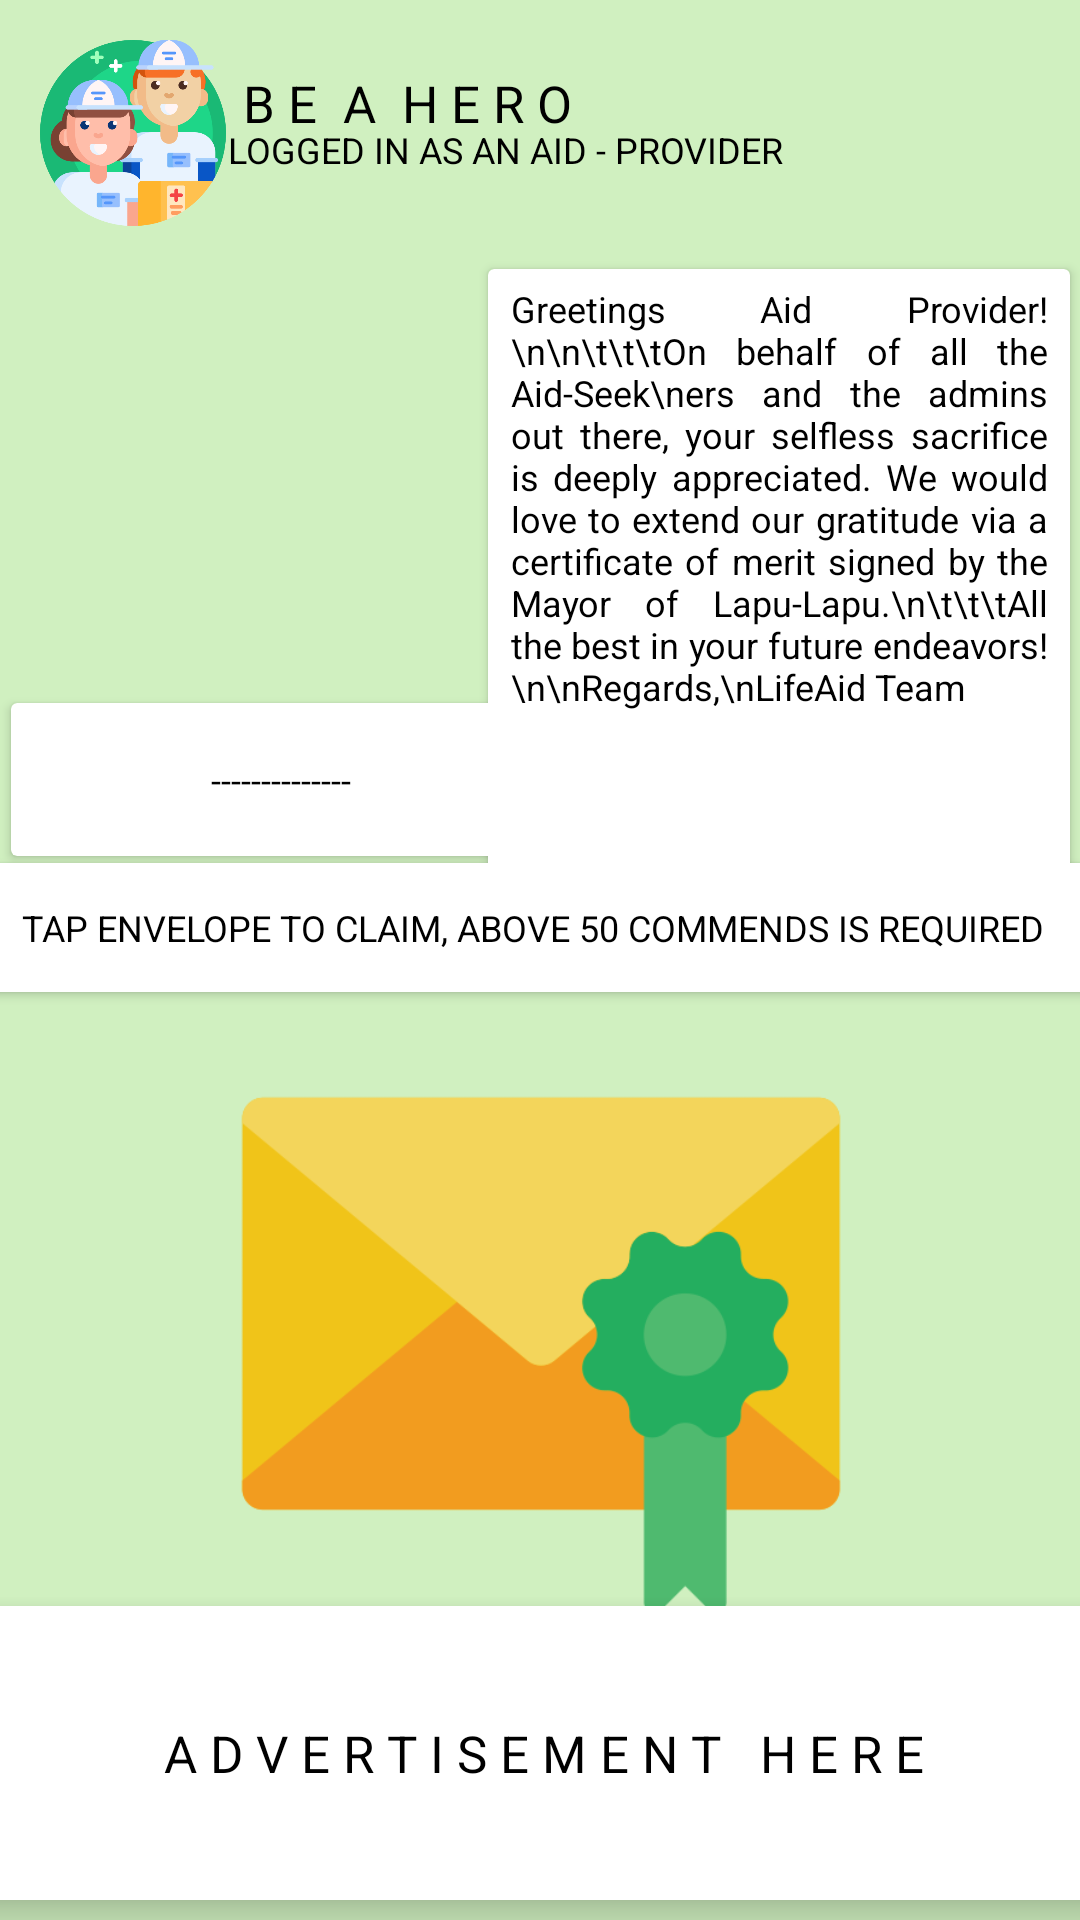

Here is an Android app screen rendered from its layout file. Give the layout XML and the strings, colors and styles it references.
<!-- AndroidManifest.xml: application theme Theme.MobileAppLifeAid -->
<!-- res/layout/activity_aid_provider_claim_cert.xml -->
<?xml version="1.0" encoding="utf-8"?>
<androidx.constraintlayout.widget.ConstraintLayout xmlns:android="http://schemas.android.com/apk/res/android"
    xmlns:app="http://schemas.android.com/apk/res-auto"
    xmlns:tools="http://schemas.android.com/tools"
    android:layout_width="match_parent"
    android:layout_height="match_parent"
    android:background="#D0F0C0"
    tools:context=".AddTrustedContactDashboard">


    <TextView
        android:id="@+id/tv_registration2"
        android:layout_width="wrap_content"
        android:layout_height="wrap_content"
        android:layout_marginStart="10dp"
        android:layout_marginTop="14dp"
        android:text="B E  A  H E R O"
        android:textColor="@color/black"
        android:textSize="17dp"
        app:layout_constraintBottom_toBottomOf="parent"
        app:layout_constraintEnd_toEndOf="parent"
        app:layout_constraintHorizontal_bias="0.295"
        app:layout_constraintStart_toStartOf="parent"
        app:layout_constraintTop_toTopOf="parent"
        app:layout_constraintVertical_bias="0.015" />

    <TextView
        android:id="@+id/tv_registration3"
        android:layout_width="wrap_content"
        android:layout_height="wrap_content"
        android:layout_marginStart="10dp"
        android:layout_marginTop="5dp"
        android:text="LOGGED IN AS AN AID - PROVIDER"
        android:textColor="@color/black"
        android:textSize="12dp"
        app:layout_constraintBottom_toBottomOf="parent"
        app:layout_constraintEnd_toEndOf="parent"
        app:layout_constraintHorizontal_bias="0.4"
        app:layout_constraintStart_toStartOf="parent"
        app:layout_constraintTop_toTopOf="parent"
        app:layout_constraintVertical_bias="0.059" />


    <TextView
        android:id="@+id/dlcert"
        android:layout_width="wrap_content"
        android:layout_height="wrap_content"
        android:layout_marginStart="10dp"
        android:layout_marginTop="5dp"
        android:text="DOWNLOAD CERTIFICATE"

        android:textColor="#0000FF"
        android:visibility="invisible"

        android:textSize="12dp"
        app:layout_constraintBottom_toBottomOf="parent"
        app:layout_constraintEnd_toEndOf="parent"
        app:layout_constraintHorizontal_bias="0.948"
        app:layout_constraintStart_toStartOf="parent"
        app:layout_constraintTop_toTopOf="parent"
        app:layout_constraintVertical_bias="0.532" />

    <ImageView
        android:id="@+id/imageView9"
        android:layout_width="62dp"
        android:layout_height="62dp"
        app:layout_constraintBottom_toBottomOf="parent"
        app:layout_constraintEnd_toEndOf="parent"
        app:layout_constraintHorizontal_bias="0.045"
        app:layout_constraintStart_toStartOf="parent"
        app:layout_constraintTop_toTopOf="parent"
        app:layout_constraintVertical_bias="0.023"
        app:srcCompat="@drawable/volunteer" />

    <ImageView
        android:id="@+id/imageView18"
        android:layout_width="49dp"
        android:layout_height="38dp"
        app:layout_constraintBottom_toBottomOf="parent"
        app:layout_constraintEnd_toEndOf="parent"
        app:layout_constraintHorizontal_bias="0.955"
        app:layout_constraintStart_toStartOf="parent"
        app:layout_constraintTop_toTopOf="parent"
        app:layout_constraintVertical_bias="0.034"
        app:srcCompat="@drawable/list" />

    <androidx.cardview.widget.CardView
        android:layout_width="390dp"
        android:layout_height="98dp"
        app:cardElevation="8dp"
        app:layout_constraintBottom_toBottomOf="parent"
        app:layout_constraintEnd_toEndOf="parent"
        app:layout_constraintHorizontal_bias="0.476"
        app:layout_constraintStart_toStartOf="parent"
        app:layout_constraintTop_toTopOf="parent"
        app:layout_constraintVertical_bias="0.988">

        <androidx.constraintlayout.widget.ConstraintLayout
            android:layout_width="match_parent"
            android:layout_height="match_parent">

            <TextView
                android:id="@+id/tv_registration19"
                android:layout_width="wrap_content"
                android:layout_height="wrap_content"
                android:text="A D V E R T I S E M E N T   H E R E"
                android:textColor="@color/black"
                android:textSize="17dp"
                app:layout_constraintBottom_toBottomOf="parent"
                app:layout_constraintEnd_toEndOf="parent"
                app:layout_constraintStart_toStartOf="parent"
                app:layout_constraintTop_toTopOf="parent" />
        </androidx.constraintlayout.widget.ConstraintLayout>

    </androidx.cardview.widget.CardView>

    <ImageView
        android:id="@+id/imageView48"
        android:layout_width="185dp"
        android:layout_height="161dp"
        app:layout_constraintBottom_toBottomOf="parent"
        app:layout_constraintEnd_toEndOf="parent"
        app:layout_constraintHorizontal_bias="0.044"
        app:layout_constraintStart_toStartOf="parent"
        app:layout_constraintTop_toTopOf="parent"
        app:layout_constraintVertical_bias="0.191"
        app:srcCompat="@drawable/certification" />

    <androidx.cardview.widget.CardView
        android:layout_width="194dp"
        android:layout_height="217dp"
        app:layout_constraintBottom_toBottomOf="parent"
        app:layout_constraintEnd_toEndOf="parent"
        app:layout_constraintHorizontal_bias="0.979"
        app:layout_constraintStart_toStartOf="parent"
        app:layout_constraintTop_toTopOf="parent"
        app:layout_constraintVertical_bias="0.212" >
        <androidx.constraintlayout.widget.ConstraintLayout
            android:layout_width="match_parent"
            android:layout_height="match_parent">

            <TextView
                android:id="@+id/tv_message"
                android:layout_width="179dp"
                android:layout_height="207dp"
                android:justificationMode="inter_word"
                android:text="Greetings Aid Provider!\n\n\t\t\tOn behalf of all the Aid-Seek\ners and the admins out there, your selfless sacrifice is deeply appreciated. We would love to extend our gratitude via a certificate of merit signed by the Mayor of Lapu-Lapu.\n\t\t\tAll the best in your future endeavors!\n\nRegards,\nLifeAid Team"
                android:textColor="@color/black"
                android:textSize="12dp"
                android:scrollbars = "vertical"
                app:layout_constraintBottom_toBottomOf="parent"
                app:layout_constraintEnd_toEndOf="parent"
                app:layout_constraintStart_toStartOf="parent"
                app:layout_constraintTop_toTopOf="parent" />
        </androidx.constraintlayout.widget.ConstraintLayout>

    </androidx.cardview.widget.CardView>

    <androidx.cardview.widget.CardView
        android:layout_width="180dp"
        android:layout_height="51dp"
        app:layout_constraintBottom_toBottomOf="parent"
        app:layout_constraintEnd_toEndOf="parent"
        app:layout_constraintHorizontal_bias="0.020"
        app:layout_constraintStart_toStartOf="parent"
        app:layout_constraintTop_toTopOf="parent"
        app:layout_constraintVertical_bias="0.398" >
        <androidx.constraintlayout.widget.ConstraintLayout
            android:layout_width="match_parent"
            android:layout_height="match_parent">

            <TextView
                android:id="@+id/commendsandprovisions"
                android:layout_width="wrap_content"
                android:layout_height="wrap_content"
                android:text="--------------"
                android:textColor="@color/black"
                android:textSize="12dp"
                app:layout_constraintBottom_toBottomOf="parent"
                app:layout_constraintEnd_toEndOf="parent"
                app:layout_constraintStart_toStartOf="parent"
                app:layout_constraintTop_toTopOf="parent" />
        </androidx.constraintlayout.widget.ConstraintLayout>

    </androidx.cardview.widget.CardView>

    <androidx.cardview.widget.CardView
        android:layout_width="385dp"
        android:layout_height="43dp"
        app:layout_constraintBottom_toBottomOf="parent"
        app:layout_constraintEnd_toEndOf="parent"
        app:layout_constraintHorizontal_bias="0.615"
        app:layout_constraintStart_toStartOf="parent"
        app:layout_constraintTop_toTopOf="parent"
        app:layout_constraintVertical_bias="0.482" >
        <androidx.constraintlayout.widget.ConstraintLayout
            android:layout_width="match_parent"
            android:layout_height="match_parent">

            <TextView
                android:id="@+id/tv_registration20"
                android:layout_width="wrap_content"
                android:layout_height="wrap_content"
                android:text="TAP ENVELOPE TO CLAIM, ABOVE 50 COMMENDS IS REQUIRED"
                android:textColor="@color/black"
                android:textSize="12dp"
                app:layout_constraintBottom_toBottomOf="parent"
                app:layout_constraintEnd_toEndOf="parent"
                app:layout_constraintStart_toStartOf="parent"
                app:layout_constraintTop_toTopOf="parent" />
        </androidx.constraintlayout.widget.ConstraintLayout>

    </androidx.cardview.widget.CardView>


    <ImageView
        android:id="@+id/cert"
        android:layout_width="386dp"
        android:layout_height="206dp"
        app:layout_constraintBottom_toBottomOf="parent"
        app:layout_constraintEnd_toEndOf="parent"
        app:layout_constraintStart_toStartOf="parent"
        app:layout_constraintTop_toTopOf="parent"
        app:layout_constraintVertical_bias="0.772"
        app:srcCompat="@drawable/envelope" />


</androidx.constraintlayout.widget.ConstraintLayout>
<!-- resources referenced by this layout -->
<resources>
  <!-- drawable envelope: png bitmap (drawable, 14511 bytes) -->
  <!-- drawable volunteer: png bitmap (drawable, 45519 bytes) -->
  <style name="Theme.MobileAppLifeAid" parent="Theme.MaterialComponents.DayNight.NoActionBar">
          
          <item name="colorPrimary">@color/purple_500</item>
          <item name="colorPrimaryVariant">@color/purple_700</item>
          <item name="colorOnPrimary">@color/white</item>
          
          <item name="colorSecondary">@color/teal_200</item>
          <item name="colorSecondaryVariant">@color/teal_700</item>
          <item name="colorOnSecondary">@color/black</item>
          
          <item name="android:statusBarColor">?attr/colorPrimaryVariant</item>
          
      </style>
  <!-- not gathered from this repository: default colours our renderer supplied (Android Studio template values) -->
  <color name="purple_500">#FF6200EE</color>
  <color name="purple_700">#FF3700B3</color>
  <color name="teal_200">#FF03DAC5</color>
  <color name="teal_700">#FF018786</color>
  <color name="black">#FF000000</color>
  <color name="white">#FFFFFFFF</color>
</resources>
